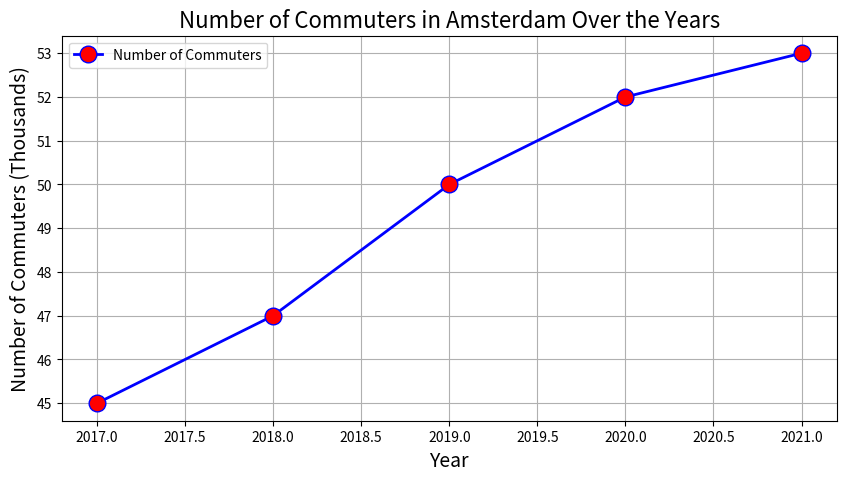

Python code for this plot:

import matplotlib.pyplot as plt

# Given data
data = [
    {'Year': 2017, 'Number of Commuters (Thousands)': 45, 'City': 'Amsterdam'},
    {'Year': 2018, 'Number of Commuters (Thousands)': 47, 'City': 'Amsterdam'},
    {'Year': 2019, 'Number of Commuters (Thousands)': 50, 'City': 'Amsterdam'},
    {'Year': 2020, 'Number of Commuters (Thousands)': 52, 'City': 'Amsterdam'},
    {'Year': 2021, 'Number of Commuters (Thousands)': 53, 'City': 'Amsterdam'}
]

# Extracting Years and Number of Commuters from the data
years = [item['Year'] for item in data]
commuters = [item['Number of Commuters (Thousands)'] for item in data]

# Creating the plot
plt.figure(figsize=(10, 5)) # Adjust size as needed

# Plotting the data
plt.plot(years, commuters, color='blue', linestyle='-', marker='o', 
         markerfacecolor='red', markersize=12, linewidth=2, 
         label='Number of Commuters')

# Adding titles and labels
plt.title('Number of Commuters in Amsterdam Over the Years', fontsize=16)
plt.xlabel('Year', fontsize=14)
plt.ylabel('Number of Commuters (Thousands)', fontsize=14)

# Adding grid
plt.grid(True)

# Adding legend
plt.legend()

# Displaying the plot
plt.show()
